Run: headless pygame with SDL's dummy video driver; simulated clock (each Clock.tick advances the game by its frame time, no real sleeping); random seed 0; keys injected as events and as key.get_pressed() state; mouse plan: one left click at the window centre at the start of phase 2, then a move to the lower-right quarter at the start of phase 3.
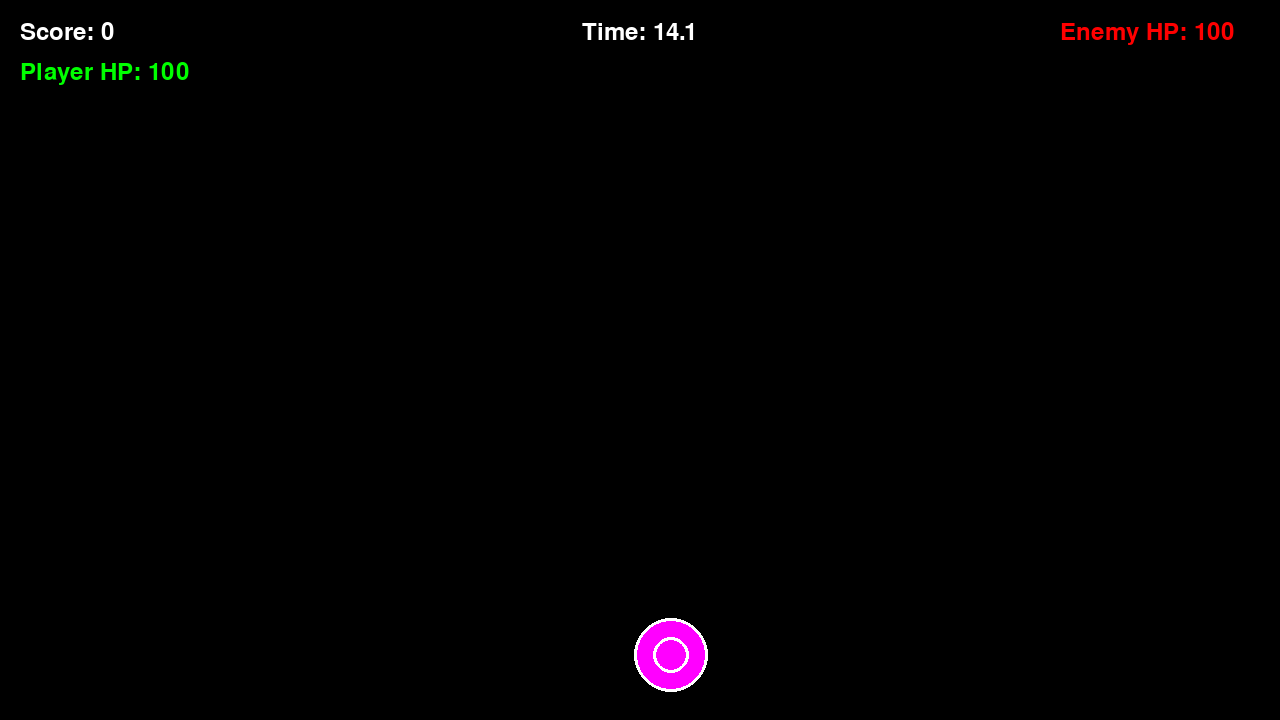
Frame 1 of 4 · flips 1–60 · no input
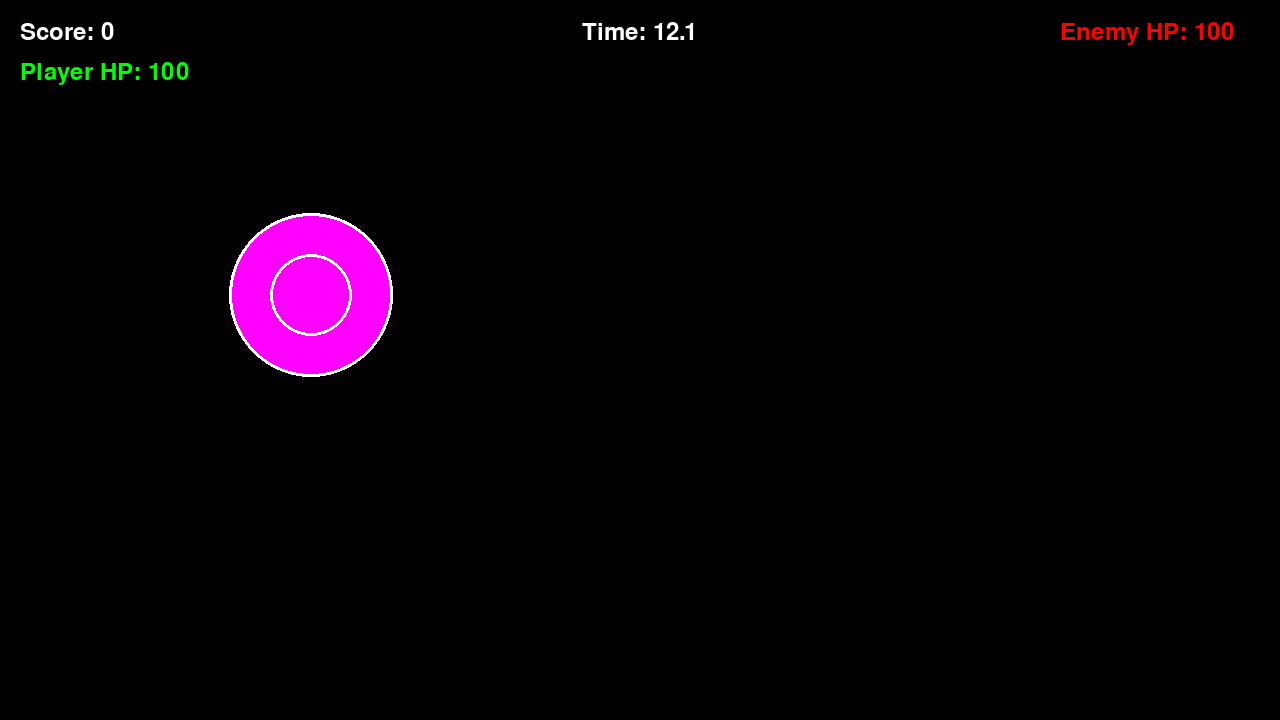
Frame 2 of 4 · flips 61–180 · clicked the window centre · tapped SPACE, RETURN · held RIGHT (→), D
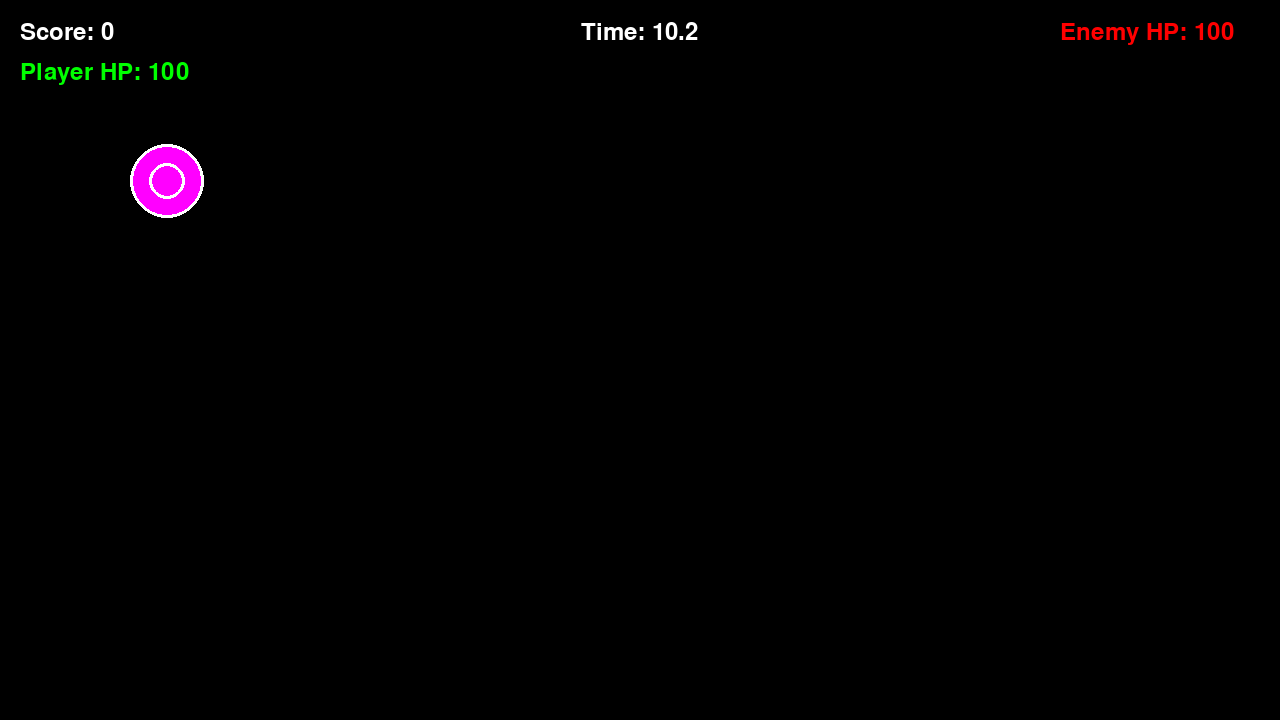
Frame 3 of 4 · flips 181–300 · moved the mouse to the lower-right quarter · held DOWN (↓), S
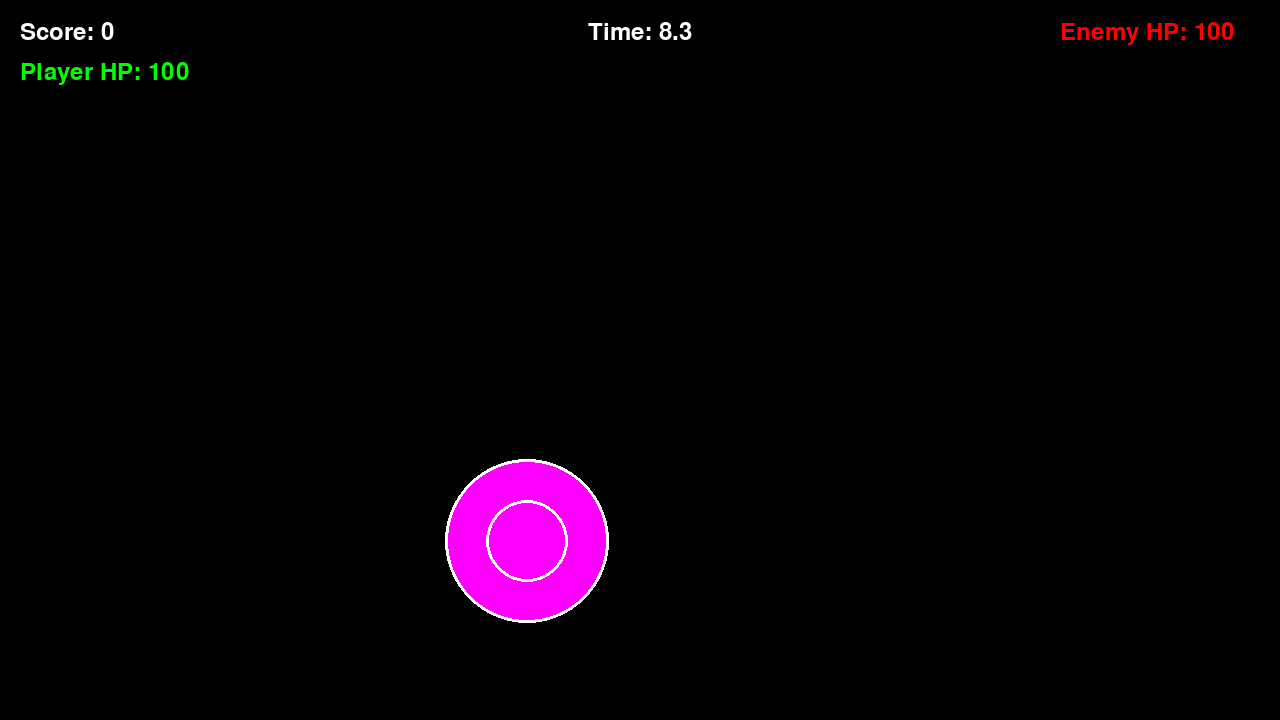
Frame 4 of 4 · flips 301–420 · held LEFT (←), A, UP (↑), W

The pygame program that drew these frames:

import pygame
import random
import math

# --- ゲームの基本設定 ---
SCREEN_WIDTH, SCREEN_HEIGHT = 1280, 720
FPS = 60
FONT_SIZE = 36

# --- 色の定義 ---
WHITE = (255, 255, 255)
RED = (255, 0, 0)
YELLOW = (255, 255, 0)
GREEN = (0, 255, 0)
BLUE = (50, 50, 255)
BLACK = (0, 0, 0)
GRAY = (128, 128, 128)
MAGENTA = (255, 0, 255)

# --- ゲームの挙動設定 ---
PLAYER_HP = 100
ENEMY_HP = 100
TURN_TIME = 15  # 各ターンの制限時間（秒）

# --- クラス定義 ---

class Target:
    """プレイヤーが撃つ単体の的を管理するクラス"""
    def __init__(self):
        self.base_radius = 60  # 的の基本サイズを大きく
        self.radius = self.base_radius
        self.pos = (random.randint(self.base_radius, SCREEN_WIDTH - self.base_radius),
                    random.randint(self.base_radius, SCREEN_HEIGHT - self.base_radius))
        self.rect = pygame.Rect(0, 0, self.radius * 2, self.radius * 2)
        self.rect.center = self.pos
        
        # 動きをダイナミックに
        self.move_direction = pygame.Vector2(random.choice([-1, 1]), random.choice([-1, 1])).normalize()
        self.speed = 5  # 移動速度をアップ
        self.scale = 1.0
        self.scale_direction = 1
        self.scale_speed = 0.02 # 拡大・縮小の速度

    def update(self):
        # 呼吸するように拡大・縮小
        self.scale += self.scale_direction * self.scale_speed
        if self.scale > 1.4 or self.scale < 0.6: # 1.4倍から0.6倍の間で変動
            self.scale_direction *= -1
        self.radius = self.base_radius * self.scale
        
        # 移動
        self.rect.move_ip(self.move_direction * self.speed)

        # 壁での反射
        if self.rect.left < 0 or self.rect.right > SCREEN_WIDTH:
            self.move_direction.x *= -1
        if self.rect.top < 0 or self.rect.bottom > SCREEN_HEIGHT:
            self.move_direction.y *= -1
        
        # self.posもrectの中心に追従させる
        self.pos = self.rect.center
        
    def draw(self, surface):
        # 現在の半径でRectを更新
        current_rect = pygame.Rect(0, 0, self.radius * 2, self.radius * 2)
        current_rect.center = self.pos
        
        pygame.draw.circle(surface, MAGENTA, self.pos, int(self.radius))
        pygame.draw.circle(surface, WHITE, self.pos, int(self.radius * 0.5), 3)
        pygame.draw.circle(surface, WHITE, self.pos, int(self.radius), 3)


class PlayerBulletEffect:
    """プレイヤーの弾の着弾エフェクト"""
    def __init__(self, pos):
        self.pos = pos
        self.radius = 10
        self.lifetime = 0.2 # 0.2秒で消える
        self.timer = 0.0

    def update(self, delta_time):
        self.timer += delta_time
        return self.timer < self.lifetime

    def draw(self, surface):
        alpha = 255 * (1 - self.timer / self.lifetime)
        effect_surface = pygame.Surface((self.radius * 2, self.radius * 2), pygame.SRCALPHA)
        pygame.draw.circle(effect_surface, (255, 255, 0, alpha), (self.radius, self.radius), self.radius)
        surface.blit(effect_surface, (self.pos[0] - self.radius, self.pos[1] - self.radius))


class IncomingAttack:
    """敵からの攻撃（着弾点）を管理するクラス"""
    def __init__(self):
        self.pos = (random.randint(100, SCREEN_WIDTH - 100), random.randint(100, SCREEN_HEIGHT - 100))
        self.max_radius = 120  # 予測円の初期サイズを大きく
        self.radius = self.max_radius
        self.duration = random.uniform(1.2, 2.0)  # 着弾までの時間を短く（収縮を速く）
        self.timer = 0.0
        self.is_active = True

    def update(self, delta_time):
        if not self.is_active: return
        self.timer += delta_time
        self.radius = self.max_radius * (1 - self.timer / self.duration)
        if self.timer >= self.duration:
            self.is_active = False

    def draw(self, surface):
        if self.is_active:
            pygame.draw.circle(surface, RED, self.pos, int(self.radius), 4)


class Shield:
    """プレイヤーの盾を管理するクラス"""
    def __init__(self):
        self.rect = pygame.Rect(SCREEN_WIDTH // 2 - 60, SCREEN_HEIGHT // 2 - 60, 120, 120)
        self.is_dragging = False

    def update(self, events):
        for event in events:
            if event.type == pygame.MOUSEBUTTONDOWN and event.button == 1:
                if self.rect.collidepoint(event.pos):
                    self.is_dragging = True
            if event.type == pygame.MOUSEBUTTONUP and event.button == 1:
                self.is_dragging = False
        if self.is_dragging:
            self.rect.center = pygame.mouse.get_pos()

    def draw(self, surface):
        pygame.draw.ellipse(surface, GRAY, self.rect)
        pygame.draw.ellipse(surface, WHITE, self.rect, 4)


def main():
    """ゲームのメイン処理"""
    pygame.init()
    screen = pygame.display.set_mode((SCREEN_WIDTH, SCREEN_HEIGHT))
    pygame.display.set_caption("一人称視点 ターン制シューティング")
    clock = pygame.time.Clock()
    font = pygame.font.Font(None, FONT_SIZE)
    big_font = pygame.font.Font(None, 100)

    player_hp = PLAYER_HP
    enemy_hp = ENEMY_HP
    score = 0
    game_state = 'change_turn'
    turn_text = "PLAYER TURN" # 最初にプレイヤーのターンから開始
    turn_timer = 2.0 # 最初だけすぐに始まるように

    target = None
    bullet_effects = []
    incoming_attacks = []
    shield = Shield()
    attack_spawn_timer = 0.0
    
    running = True
    while running:
        delta_time = clock.tick(FPS) / 1000.0
        events = pygame.event.get()

        for event in events:
            if event.type == pygame.QUIT:
                running = False
            if game_state == 'player_turn' and event.type == pygame.MOUSEBUTTONDOWN and event.button == 1:
                if target and pygame.Vector2(target.pos).distance_to(event.pos) < target.radius:
                    # 小さいほど高得点
                    score += int(100 * (1 / (target.radius / target.base_radius)))
                    enemy_hp -= 5
                    bullet_effects.append(PlayerBulletEffect(event.pos))
                    target = Target() # 新しい的を生成
                
        turn_timer += delta_time
        
        if game_state == 'player_turn':
            shield.is_dragging = False
            if target:
                target.update()
            if turn_timer > TURN_TIME:
                game_state = 'change_turn'
                turn_text = "ENEMY TURN"
                target = None

        elif game_state == 'enemy_turn':
            shield.update(events)
            attack_spawn_timer += delta_time
            if attack_spawn_timer > 1.5: # 1.5秒ごとに新しい攻撃
                attack_spawn_timer = 0
                incoming_attacks.append(IncomingAttack())
                
            for attack in incoming_attacks[:]:
                attack.update(delta_time)
                if not attack.is_active:
                    if shield.rect.collidepoint(attack.pos):
                        score += 10
                    else:
                        player_hp -= 10
                    incoming_attacks.remove(attack)
            
            if turn_timer > TURN_TIME:
                game_state = 'change_turn'
                turn_text = "PLAYER TURN"
                incoming_attacks.clear()
        
        elif game_state == 'change_turn':
            if turn_timer > 2.0:
                turn_timer = 0
                if turn_text == "PLAYER TURN":
                    game_state = 'player_turn'
                    target = Target()
                else:
                    game_state = 'enemy_turn'

        for effect in bullet_effects[:]:
            if not effect.update(delta_time):
                bullet_effects.remove(effect)

        if player_hp <= 0 or enemy_hp <= 0:
            running = False

        screen.fill(BLACK)
        
        if game_state == 'player_turn':
            if target:
                target.draw(screen)
            for effect in bullet_effects:
                effect.draw(screen)
        
        elif game_state == 'enemy_turn':
            for attack in incoming_attacks:
                attack.draw(screen)
            shield.draw(screen)
        
        elif game_state == 'change_turn':
            text_surface = big_font.render(turn_text, True, WHITE)
            screen.blit(text_surface, (SCREEN_WIDTH/2 - text_surface.get_width()/2, SCREEN_HEIGHT/2 - text_surface.get_height()/2))

        score_text = font.render(f"Score: {score}", True, WHITE)
        player_hp_text = font.render(f"Player HP: {player_hp}", True, GREEN)
        enemy_hp_text = font.render(f"Enemy HP: {enemy_hp}", True, RED)
        time_left = max(0, TURN_TIME - turn_timer)
        timer_text = font.render(f"Time: {time_left:.1f}", True, WHITE)

        screen.blit(score_text, (20, 20))
        screen.blit(player_hp_text, (20, 60))
        screen.blit(enemy_hp_text, (SCREEN_WIDTH - 220, 20))
        if game_state != 'change_turn':
            screen.blit(timer_text, (SCREEN_WIDTH/2 - timer_text.get_width()/2, 20))
        
        pygame.display.flip()

    game_over_font = pygame.font.Font(None, 80)
    if player_hp > 0:
        result_text = game_over_font.render("YOU WIN!", True, YELLOW)
    else:
        result_text = game_over_font.render("YOU LOSE...", True, RED)
    
    screen.blit(result_text, (SCREEN_WIDTH/2 - result_text.get_width()/2, SCREEN_HEIGHT/2 - result_text.get_height()/2))
    pygame.display.flip()
    pygame.time.wait(3000)

    pygame.quit()

if __name__ == "__main__":
    main()
